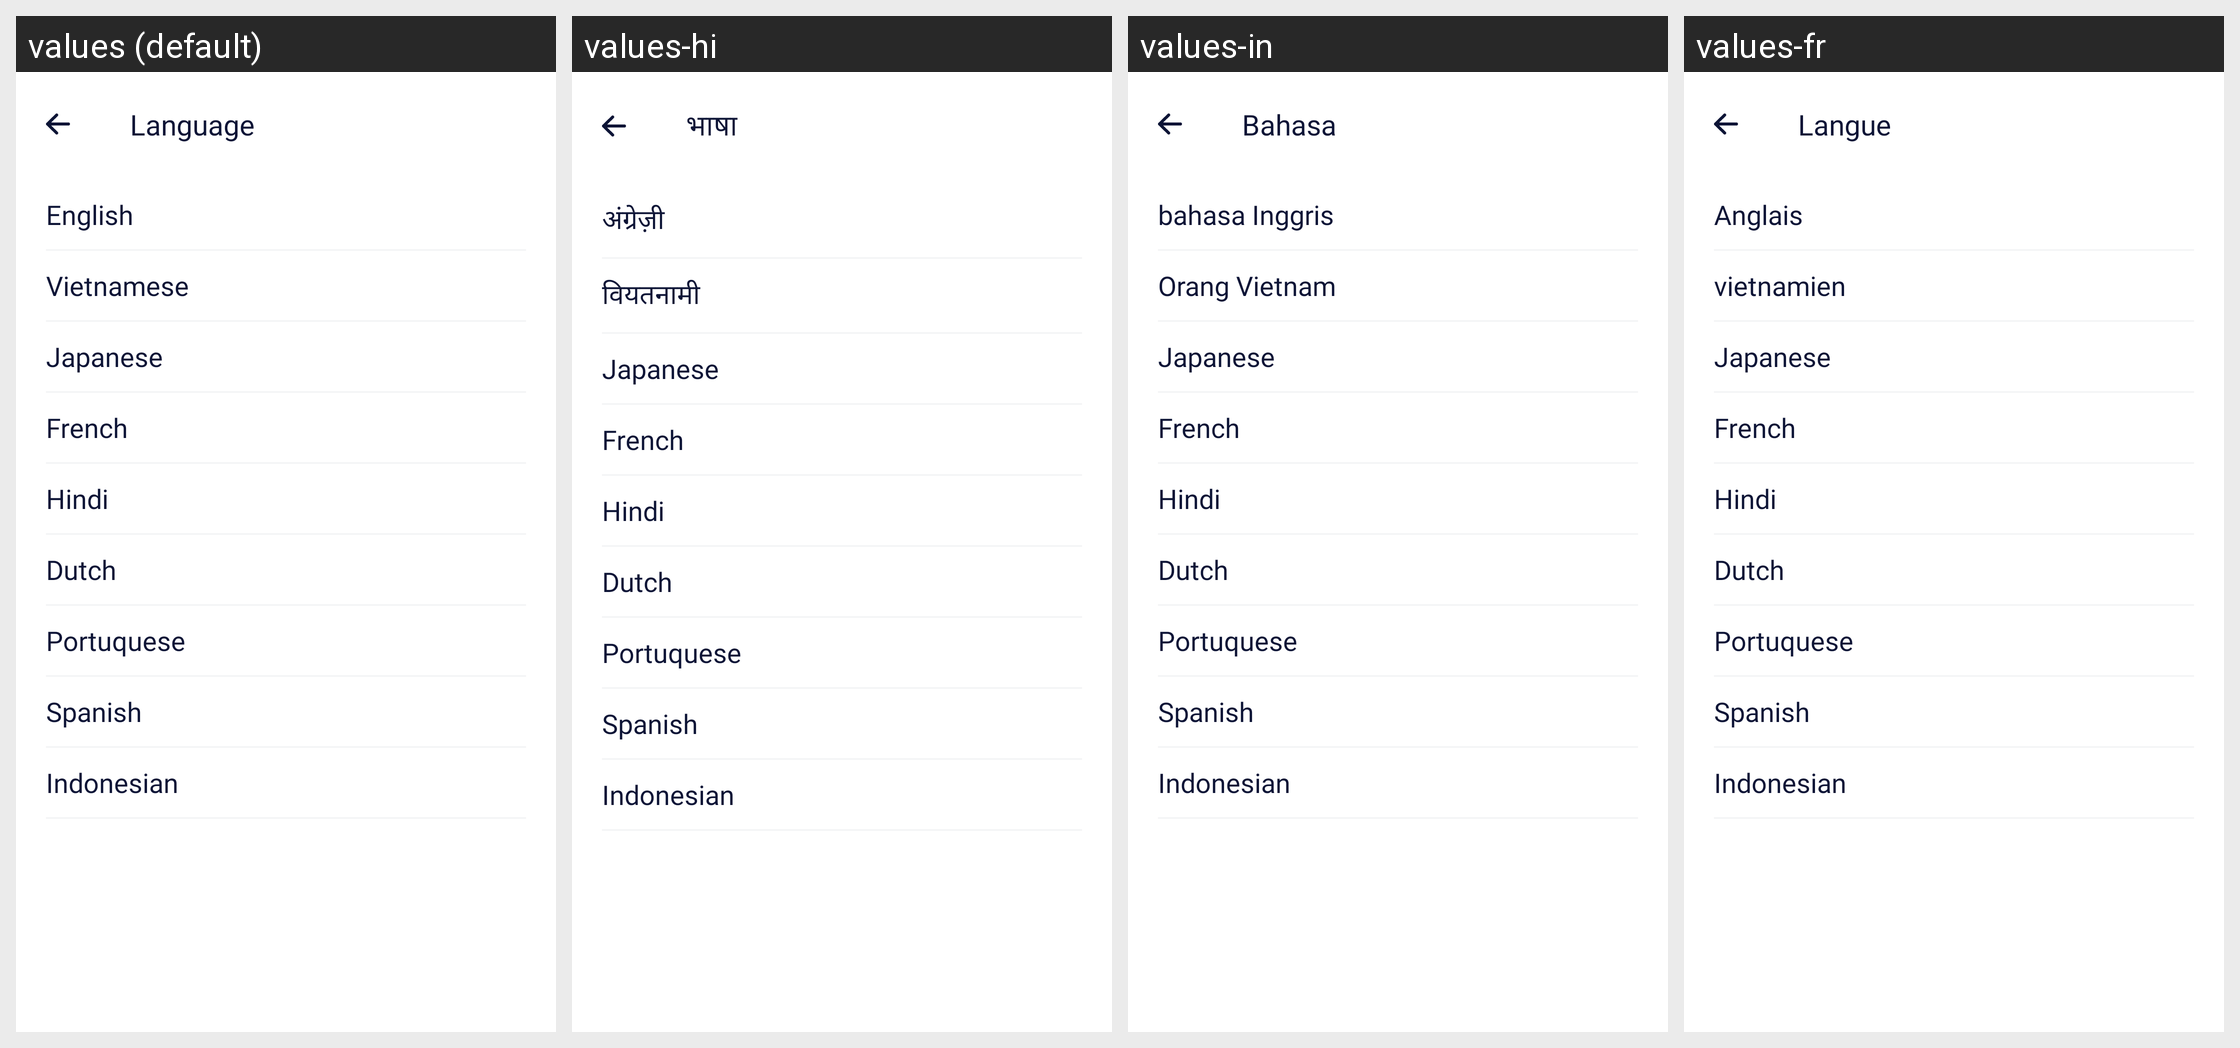

Translations of the strings shown on this Android screen, per locale in the grid:
Android screen res/layout/activity_language.xml rendered under 4 locales, left to right: values (default), values-hi, values-in, values-fr. Device: Nexus 5 (rendered at 1080×1920; each locale shown at half size, 540×960, under a caption strip naming it); theme Theme.PowerPointReader.
Other locales in the repository, not shown: values-es, values-ja, values-nl, values-pt, values-vi-rVN.
Strings drawn on this screen, with the default value and each locale's value (text and hints the layout hard-codes, and strings that could not be matched under every locale, appear in the picture but are not listed):

language
  values: Language
  values-hi: भाषा
  values-in: Bahasa
  values-fr: Langue

english
  values: English
  values-hi: अंग्रेज़ी
  values-in: bahasa Inggris
  values-fr: Anglais

ti_ng_vi_t
  values: Vietnamese
  values-hi: वियतनामी
  values-in: Orang Vietnam
  values-fr: vietnamien
